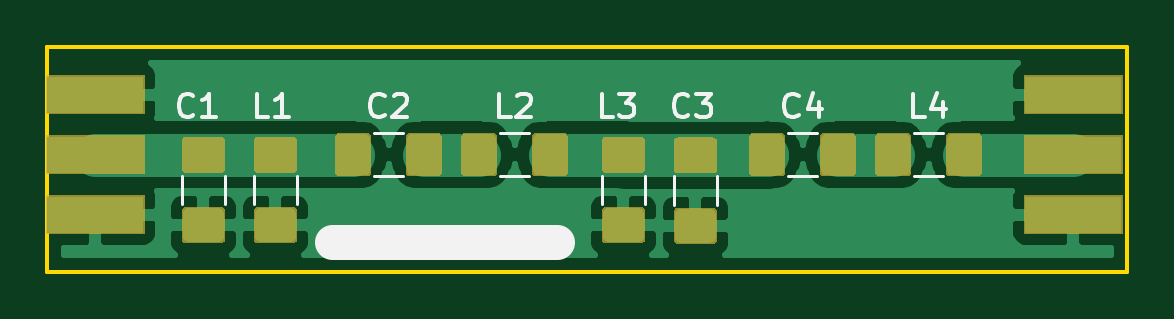
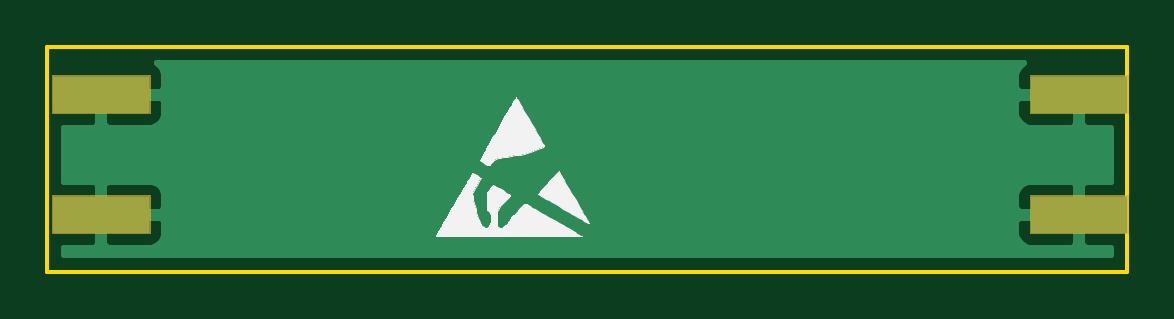
Circuit board: 9 layer files. Board 45.7 x 9.5 mm.
- bottom_copper: Filter4Ord.GBL (9645 bytes)
- bottom_silk: Filter4Ord.GBO (17513 bytes)
- paste: Filter4Ord.GBP (493 bytes)
- bottom_mask: Filter4Ord.GBS (1162 bytes)
- outline: Filter4Ord.GKO (734 bytes)
- top_copper: Filter4Ord.GTL (54979 bytes)
- top_silk: Filter4Ord.GTO (5450 bytes)
- paste: Filter4Ord.GTP (29483 bytes)
- top_mask: Filter4Ord.GTS (16842 bytes)

=== bottom_copper: Filter4Ord.GBL (9645 bytes, source omitted) ===
=== bottom_silk: Filter4Ord.GBO (17513 bytes, source omitted) ===
=== paste: Filter4Ord.GBP ===
G04 #@! TF.GenerationSoftware,KiCad,Pcbnew,5.0.1*
G04 #@! TF.CreationDate,2018-12-27T15:27:31+01:00*
G04 #@! TF.ProjectId,Filter4Ord,46696C746572344F72642E6B69636164,rev?*
G04 #@! TF.SameCoordinates,Original*
G04 #@! TF.FileFunction,Paste,Bot*
G04 #@! TF.FilePolarity,Positive*
%FSLAX46Y46*%
G04 Gerber Fmt 4.6, Leading zero omitted, Abs format (unit mm)*
G04 Created by KiCad (PCBNEW 5.0.1) date Do 27 Dez 2018 15:27:31 CET*
%MOMM*%
%LPD*%
G01*
G04 APERTURE LIST*
G04 APERTURE END LIST*
M02*

=== bottom_mask: Filter4Ord.GBS ===
G04 #@! TF.GenerationSoftware,KiCad,Pcbnew,5.0.1*
G04 #@! TF.CreationDate,2018-12-27T15:27:31+01:00*
G04 #@! TF.ProjectId,Filter4Ord,46696C746572344F72642E6B69636164,rev?*
G04 #@! TF.SameCoordinates,Original*
G04 #@! TF.FileFunction,Soldermask,Bot*
G04 #@! TF.FilePolarity,Negative*
%FSLAX46Y46*%
G04 Gerber Fmt 4.6, Leading zero omitted, Abs format (unit mm)*
G04 Created by KiCad (PCBNEW 5.0.1) date Do 27 Dez 2018 15:27:31 CET*
%MOMM*%
%LPD*%
G01*
G04 APERTURE LIST*
%ADD10C,0.100000*%
G04 APERTURE END LIST*
D10*
G36*
X97587000Y-131115000D02*
X93421000Y-131115000D01*
X93421000Y-129489000D01*
X97587000Y-129489000D01*
X97587000Y-131115000D01*
X97587000Y-131115000D01*
G37*
G36*
X56185000Y-131115000D02*
X52019000Y-131115000D01*
X52019000Y-129489000D01*
X56185000Y-129489000D01*
X56185000Y-131115000D01*
X56185000Y-131115000D01*
G37*
G36*
X97587000Y-126035000D02*
X93421000Y-126035000D01*
X93421000Y-124409000D01*
X97587000Y-124409000D01*
X97587000Y-126035000D01*
X97587000Y-126035000D01*
G37*
G36*
X56185000Y-126035000D02*
X52019000Y-126035000D01*
X52019000Y-124409000D01*
X56185000Y-124409000D01*
X56185000Y-126035000D01*
X56185000Y-126035000D01*
G37*
M02*

=== outline: Filter4Ord.GKO ===
G04 #@! TF.GenerationSoftware,KiCad,Pcbnew,5.0.1*
G04 #@! TF.CreationDate,2018-12-27T15:27:31+01:00*
G04 #@! TF.ProjectId,Filter4Ord,46696C746572344F72642E6B69636164,rev?*
G04 #@! TF.SameCoordinates,Original*
G04 #@! TF.FileFunction,Profile,NP*
%FSLAX46Y46*%
G04 Gerber Fmt 4.6, Leading zero omitted, Abs format (unit mm)*
G04 Created by KiCad (PCBNEW 5.0.1) date Do 27 Dez 2018 15:27:31 CET*
%MOMM*%
%LPD*%
G01*
G04 APERTURE LIST*
%ADD10C,0.150000*%
G04 APERTURE END LIST*
D10*
X52070000Y-123190000D02*
X52705000Y-123190000D01*
X52070000Y-132715000D02*
X52070000Y-123190000D01*
X97790000Y-132715000D02*
X52070000Y-132715000D01*
X97790000Y-123190000D02*
X97790000Y-132715000D01*
X52070000Y-123190000D02*
X97790000Y-123190000D01*
M02*

=== top_copper: Filter4Ord.GTL (54979 bytes, source omitted) ===
=== top_silk: Filter4Ord.GTO ===
G04 #@! TF.GenerationSoftware,KiCad,Pcbnew,5.0.1*
G04 #@! TF.CreationDate,2018-12-27T15:27:31+01:00*
G04 #@! TF.ProjectId,Filter4Ord,46696C746572344F72642E6B69636164,rev?*
G04 #@! TF.SameCoordinates,Original*
G04 #@! TF.FileFunction,Legend,Top*
G04 #@! TF.FilePolarity,Positive*
%FSLAX46Y46*%
G04 Gerber Fmt 4.6, Leading zero omitted, Abs format (unit mm)*
G04 Created by KiCad (PCBNEW 5.0.1) date Do 27 Dez 2018 15:27:31 CET*
%MOMM*%
%LPD*%
G01*
G04 APERTURE LIST*
%ADD10C,1.500000*%
%ADD11C,0.120000*%
%ADD12C,0.150000*%
G04 APERTURE END LIST*
D10*
X64135000Y-131445000D02*
X73660000Y-131445000D01*
D11*
G04 #@! TO.C,C1*
X59584000Y-128647436D02*
X59584000Y-129851564D01*
X57764000Y-128647436D02*
X57764000Y-129851564D01*
G04 #@! TO.C,C2*
X65909436Y-128672000D02*
X67113564Y-128672000D01*
X65909436Y-126852000D02*
X67113564Y-126852000D01*
G04 #@! TO.C,C3*
X80412000Y-128683936D02*
X80412000Y-129888064D01*
X78592000Y-128683936D02*
X78592000Y-129888064D01*
G04 #@! TO.C,C4*
X83435436Y-128672000D02*
X84639564Y-128672000D01*
X83435436Y-126852000D02*
X84639564Y-126852000D01*
G04 #@! TO.C,L1*
X62632000Y-128647436D02*
X62632000Y-129851564D01*
X60812000Y-128647436D02*
X60812000Y-129851564D01*
G04 #@! TO.C,L2*
X71243436Y-128672000D02*
X72447564Y-128672000D01*
X71243436Y-126852000D02*
X72447564Y-126852000D01*
G04 #@! TO.C,L3*
X77364000Y-128647436D02*
X77364000Y-129851564D01*
X75544000Y-128647436D02*
X75544000Y-129851564D01*
G04 #@! TO.C,L4*
X88769436Y-128672000D02*
X89973564Y-128672000D01*
X88769436Y-126852000D02*
X89973564Y-126852000D01*
G04 #@! TO.C,C1*
D12*
X58253333Y-126087142D02*
X58205714Y-126134761D01*
X58062857Y-126182380D01*
X57967619Y-126182380D01*
X57824761Y-126134761D01*
X57729523Y-126039523D01*
X57681904Y-125944285D01*
X57634285Y-125753809D01*
X57634285Y-125610952D01*
X57681904Y-125420476D01*
X57729523Y-125325238D01*
X57824761Y-125230000D01*
X57967619Y-125182380D01*
X58062857Y-125182380D01*
X58205714Y-125230000D01*
X58253333Y-125277619D01*
X59205714Y-126182380D02*
X58634285Y-126182380D01*
X58920000Y-126182380D02*
X58920000Y-125182380D01*
X58824761Y-125325238D01*
X58729523Y-125420476D01*
X58634285Y-125468095D01*
G04 #@! TO.C,C2*
X66344833Y-126087142D02*
X66297214Y-126134761D01*
X66154357Y-126182380D01*
X66059119Y-126182380D01*
X65916261Y-126134761D01*
X65821023Y-126039523D01*
X65773404Y-125944285D01*
X65725785Y-125753809D01*
X65725785Y-125610952D01*
X65773404Y-125420476D01*
X65821023Y-125325238D01*
X65916261Y-125230000D01*
X66059119Y-125182380D01*
X66154357Y-125182380D01*
X66297214Y-125230000D01*
X66344833Y-125277619D01*
X66725785Y-125277619D02*
X66773404Y-125230000D01*
X66868642Y-125182380D01*
X67106738Y-125182380D01*
X67201976Y-125230000D01*
X67249595Y-125277619D01*
X67297214Y-125372857D01*
X67297214Y-125468095D01*
X67249595Y-125610952D01*
X66678166Y-126182380D01*
X67297214Y-126182380D01*
G04 #@! TO.C,C3*
X79208333Y-126087142D02*
X79160714Y-126134761D01*
X79017857Y-126182380D01*
X78922619Y-126182380D01*
X78779761Y-126134761D01*
X78684523Y-126039523D01*
X78636904Y-125944285D01*
X78589285Y-125753809D01*
X78589285Y-125610952D01*
X78636904Y-125420476D01*
X78684523Y-125325238D01*
X78779761Y-125230000D01*
X78922619Y-125182380D01*
X79017857Y-125182380D01*
X79160714Y-125230000D01*
X79208333Y-125277619D01*
X79541666Y-125182380D02*
X80160714Y-125182380D01*
X79827380Y-125563333D01*
X79970238Y-125563333D01*
X80065476Y-125610952D01*
X80113095Y-125658571D01*
X80160714Y-125753809D01*
X80160714Y-125991904D01*
X80113095Y-126087142D01*
X80065476Y-126134761D01*
X79970238Y-126182380D01*
X79684523Y-126182380D01*
X79589285Y-126134761D01*
X79541666Y-126087142D01*
G04 #@! TO.C,C4*
X83870833Y-126087142D02*
X83823214Y-126134761D01*
X83680357Y-126182380D01*
X83585119Y-126182380D01*
X83442261Y-126134761D01*
X83347023Y-126039523D01*
X83299404Y-125944285D01*
X83251785Y-125753809D01*
X83251785Y-125610952D01*
X83299404Y-125420476D01*
X83347023Y-125325238D01*
X83442261Y-125230000D01*
X83585119Y-125182380D01*
X83680357Y-125182380D01*
X83823214Y-125230000D01*
X83870833Y-125277619D01*
X84727976Y-125515714D02*
X84727976Y-126182380D01*
X84489880Y-125134761D02*
X84251785Y-125849047D01*
X84870833Y-125849047D01*
G04 #@! TO.C,L1*
X61428333Y-126182380D02*
X60952142Y-126182380D01*
X60952142Y-125182380D01*
X62285476Y-126182380D02*
X61714047Y-126182380D01*
X61999761Y-126182380D02*
X61999761Y-125182380D01*
X61904523Y-125325238D01*
X61809285Y-125420476D01*
X61714047Y-125468095D01*
G04 #@! TO.C,L2*
X71678833Y-126182380D02*
X71202642Y-126182380D01*
X71202642Y-125182380D01*
X71964547Y-125277619D02*
X72012166Y-125230000D01*
X72107404Y-125182380D01*
X72345500Y-125182380D01*
X72440738Y-125230000D01*
X72488357Y-125277619D01*
X72535976Y-125372857D01*
X72535976Y-125468095D01*
X72488357Y-125610952D01*
X71916928Y-126182380D01*
X72535976Y-126182380D01*
G04 #@! TO.C,L3*
X76033333Y-126182380D02*
X75557142Y-126182380D01*
X75557142Y-125182380D01*
X76271428Y-125182380D02*
X76890476Y-125182380D01*
X76557142Y-125563333D01*
X76700000Y-125563333D01*
X76795238Y-125610952D01*
X76842857Y-125658571D01*
X76890476Y-125753809D01*
X76890476Y-125991904D01*
X76842857Y-126087142D01*
X76795238Y-126134761D01*
X76700000Y-126182380D01*
X76414285Y-126182380D01*
X76319047Y-126134761D01*
X76271428Y-126087142D01*
G04 #@! TO.C,L4*
X89204833Y-126182380D02*
X88728642Y-126182380D01*
X88728642Y-125182380D01*
X89966738Y-125515714D02*
X89966738Y-126182380D01*
X89728642Y-125134761D02*
X89490547Y-125849047D01*
X90109595Y-125849047D01*
G04 #@! TD*
M02*

=== paste: Filter4Ord.GTP (29483 bytes, source omitted) ===
=== top_mask: Filter4Ord.GTS (16842 bytes, source omitted) ===
